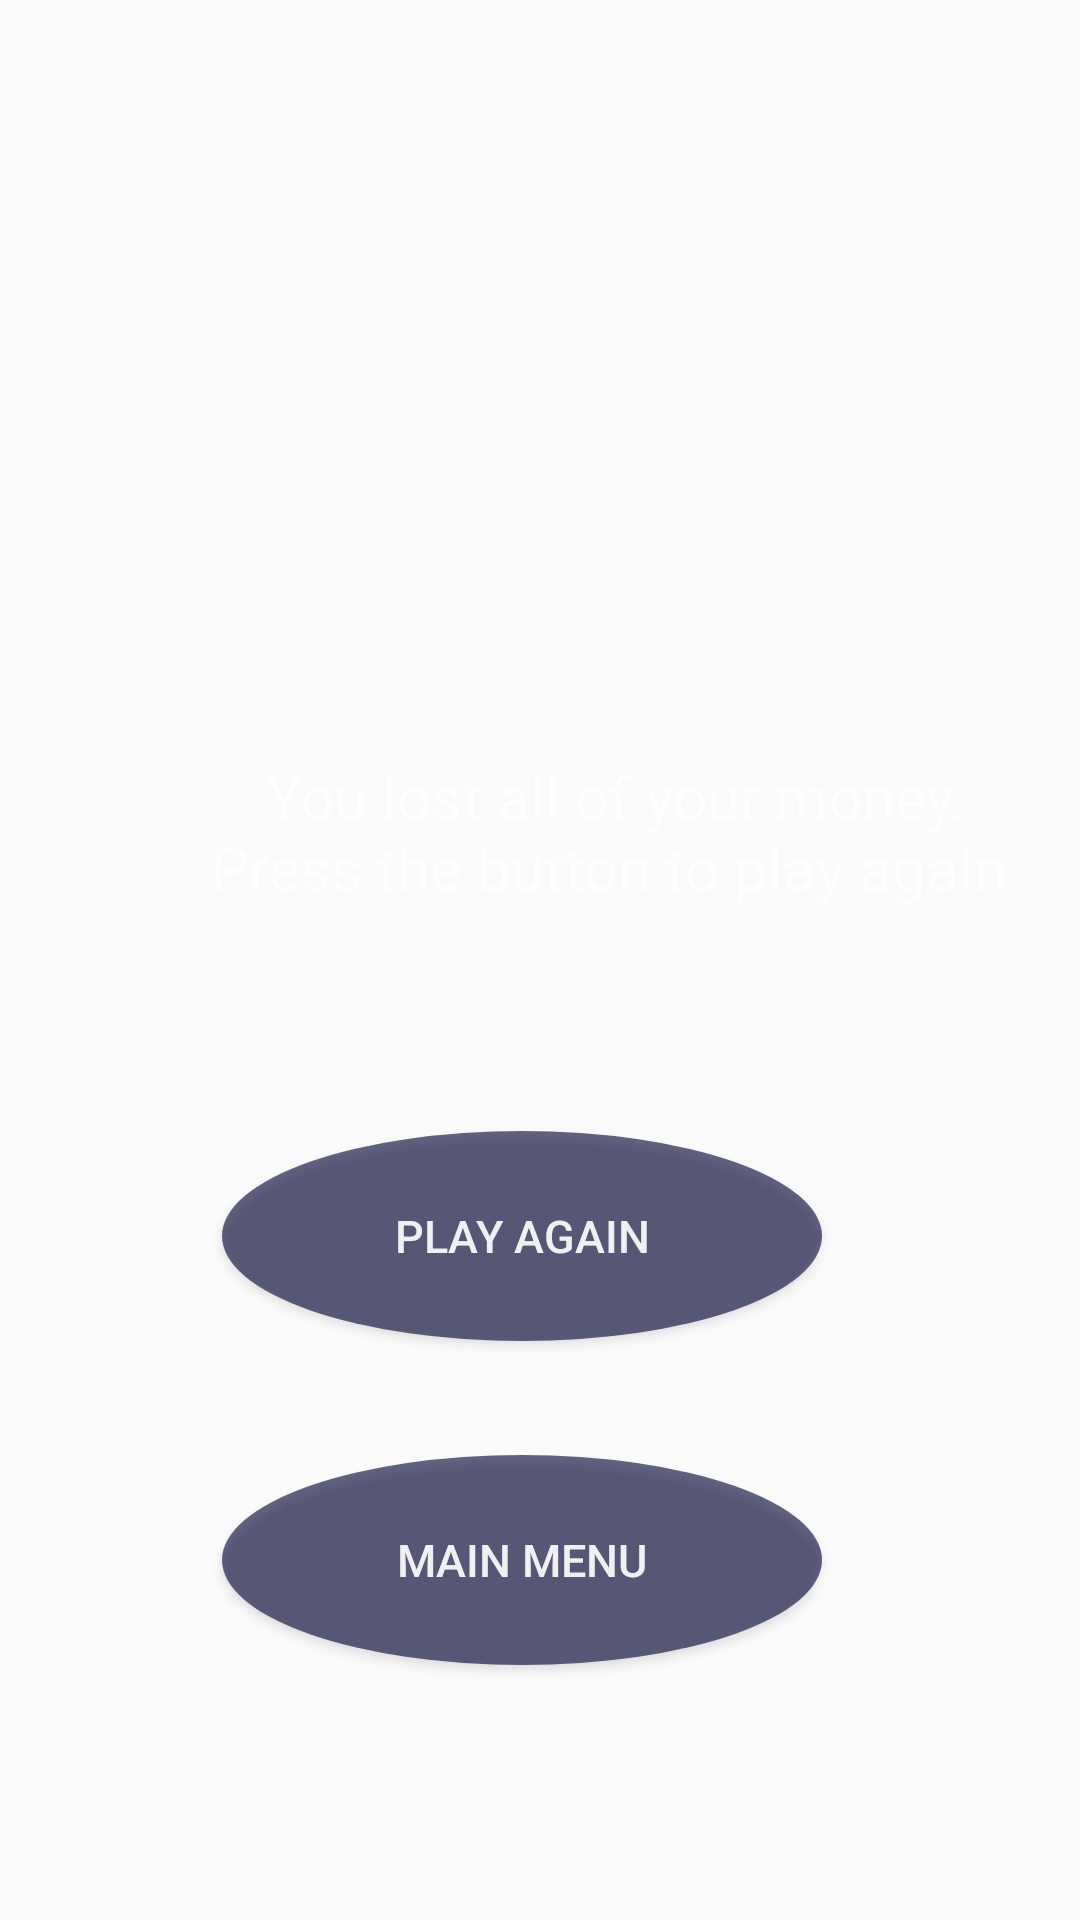

Layout XML and referenced resources for this Android screen:
<!-- AndroidManifest.xml: application theme AppTheme -->
<!-- res/layout/play_again.xml -->
<?xml version="1.0" encoding="utf-8"?>
<androidx.constraintlayout.widget.ConstraintLayout xmlns:android="http://schemas.android.com/apk/res/android"
    xmlns:app="http://schemas.android.com/apk/res-auto"
    android:layout_width="match_parent"
    android:layout_height="match_parent"
    xmlns:tools="http://schemas.android.com/tools"
    android:background="@drawable/tlo"
    tools:context=".MainActivity">

    <ImageView
        android:id="@+id/imageView5"
        android:layout_width="188dp"
        android:layout_height="211dp"
        android:layout_marginStart="137dp"
        android:layout_marginTop="58dp"
        android:layout_marginEnd="137dp"
        app:layout_constraintEnd_toEndOf="parent"
        app:layout_constraintStart_toStartOf="parent"
        app:layout_constraintTop_toTopOf="parent"
        app:srcCompat="@drawable/logo" />

    <Button
        android:id="@+id/playAgain"
        android:layout_width="200dp"
        android:layout_height="70dp"
        android:layout_marginStart="165dp"
        android:layout_marginEnd="144dp"
        android:layout_marginBottom="38dp"
        android:alpha="0.6"
        android:background="@drawable/custom_button"
        android:text="PLAY AGAIN"
        android:textColor="@android:color/white"
        android:textSize="15dp"
        app:layout_constraintBottom_toTopOf="@+id/mainMenu"
        app:layout_constraintEnd_toEndOf="parent"
        app:layout_constraintHorizontal_bias="0.612"
        app:layout_constraintStart_toStartOf="parent" />

    <Button
        android:id="@+id/mainMenu"
        android:layout_width="200dp"
        android:layout_height="70dp"
        android:layout_marginStart="165dp"
        android:layout_marginEnd="144dp"
        android:layout_marginBottom="85dp"
        android:alpha="0.6"
        android:background="@drawable/custom_button"
        android:text="MAIN MENU"
        android:textColor="@android:color/white"
        android:textSize="15dp"
        app:layout_constraintBottom_toBottomOf="parent"
        app:layout_constraintEnd_toEndOf="parent"
        app:layout_constraintHorizontal_bias="0.612"
        app:layout_constraintStart_toStartOf="parent" />

    <TextView
        android:id="@+id/textView2"
        android:layout_width="289dp"
        android:layout_height="62dp"
        android:layout_marginStart="61dp"
        android:layout_marginEnd="61dp"
        android:layout_marginBottom="63dp"
        android:alpha="0.6"
        android:text="You lost all of your money. Press the button to play again."
        android:textAlignment="center"
        android:textColor="@android:color/white"
        android:textSize="20dp"
        app:layout_constraintBottom_toTopOf="@+id/playAgain"
        app:layout_constraintEnd_toEndOf="parent"
        app:layout_constraintHorizontal_bias="0.0"
        app:layout_constraintStart_toStartOf="parent" />

</androidx.constraintlayout.widget.ConstraintLayout>
<!-- resources referenced by this layout -->
<resources>
  <!-- drawable custom_button (drawable) -->
  <?xml version="1.0" encoding="utf-8"?>
  <shape xmlns:android="http://schemas.android.com/apk/res/android" android:shape="oval">
  
      <solid android:color="#000033"/>
  
  </shape>
  <style name="AppTheme" parent="Theme.AppCompat.Light.NoActionBar">
          
          <item name="colorPrimary">@color/colorPrimary</item>
          <item name="colorPrimaryDark">@color/colorPrimaryDark</item>
          <item name="colorAccent">@color/colorAccent</item>
      </style>
  <!-- not gathered from this repository: default colours our renderer supplied (Android Studio template values) -->
  <color name="colorPrimary">#FF6200EE</color>
  <color name="colorPrimaryDark">#FF3700B3</color>
  <color name="colorAccent">#FF03DAC5</color>
</resources>
